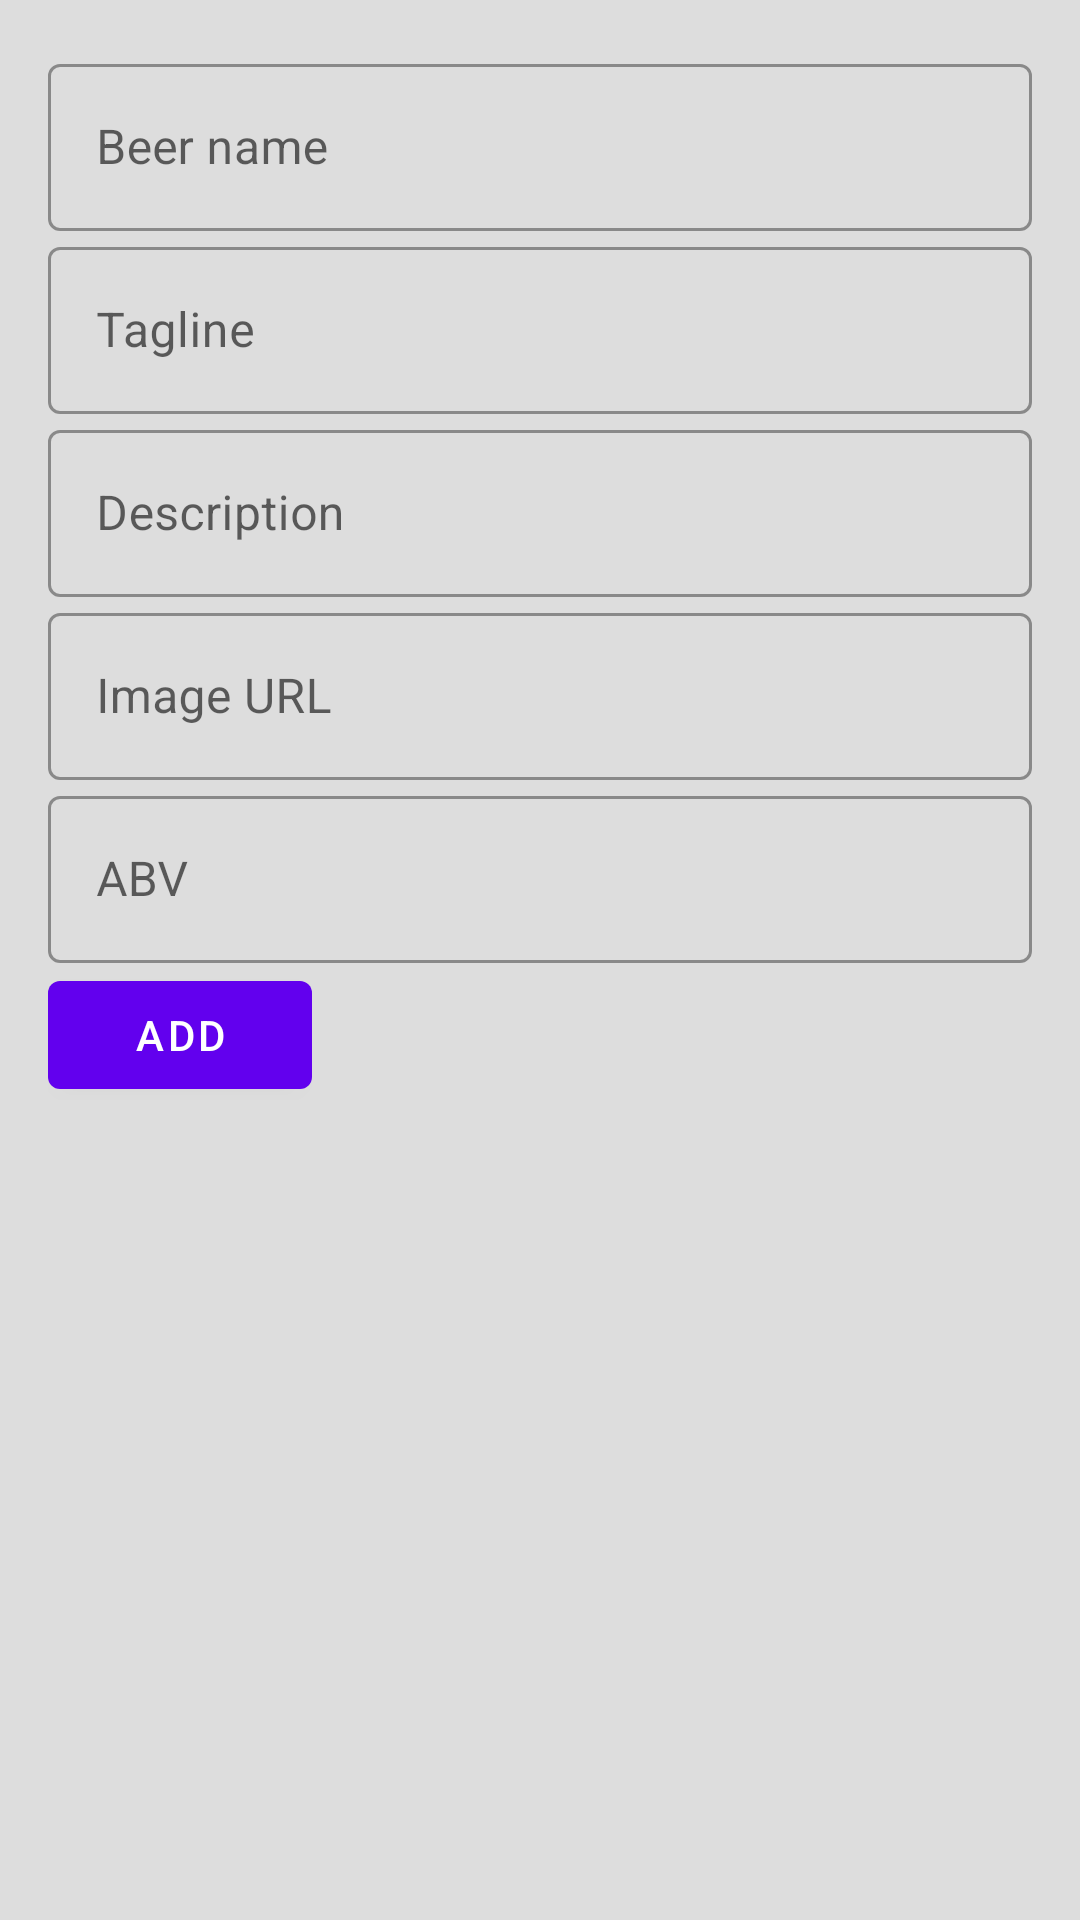

Write the Android layout XML for this screen, with the resource values it uses.
<!-- AndroidManifest.xml: application theme AppTheme -->
<!-- res/layout/add_beer.xml -->
<?xml version="1.0" encoding="utf-8"?>
<LinearLayout
    xmlns:android="http://schemas.android.com/apk/res/android"
    android:orientation="vertical"
    android:padding="16dp"
    android:layout_width="match_parent"
    android:layout_height="match_parent">

    <com.google.android.material.textfield.TextInputLayout
        android:hint="@string/beer_name"
        style="@style/Widget.MaterialComponents.TextInputLayout.OutlinedBox"
        android:layout_width="match_parent"
        android:layout_height="wrap_content">

        <com.google.android.material.textfield.TextInputEditText
            android:id="@+id/beerNameInput"
            android:layout_width="match_parent"
            android:layout_height="wrap_content"/>

    </com.google.android.material.textfield.TextInputLayout>

    <com.google.android.material.textfield.TextInputLayout
        android:hint="@string/beer_tagline"
        style="@style/Widget.MaterialComponents.TextInputLayout.OutlinedBox"
        android:layout_width="match_parent"
        android:layout_height="wrap_content">

        <com.google.android.material.textfield.TextInputEditText
            android:id="@+id/beerTaglineInput"
            android:layout_width="match_parent"
            android:layout_height="wrap_content"/>

    </com.google.android.material.textfield.TextInputLayout>

    <com.google.android.material.textfield.TextInputLayout
        android:hint="@string/beer_description"
        style="@style/Widget.MaterialComponents.TextInputLayout.OutlinedBox"
        android:layout_width="match_parent"
        android:layout_height="wrap_content">

        <com.google.android.material.textfield.TextInputEditText
            android:id="@+id/beerDescriptionInput"
            android:layout_width="match_parent"
            android:layout_height="wrap_content"/>

    </com.google.android.material.textfield.TextInputLayout>

    <com.google.android.material.textfield.TextInputLayout
        android:hint="@string/beer_image_url"
        style="@style/Widget.MaterialComponents.TextInputLayout.OutlinedBox"
        android:layout_width="match_parent"
        android:layout_height="wrap_content">

        <com.google.android.material.textfield.TextInputEditText
            android:id="@+id/beerImageUrlInput"
            android:layout_width="match_parent"
            android:layout_height="wrap_content"/>

    </com.google.android.material.textfield.TextInputLayout>

    <com.google.android.material.textfield.TextInputLayout
        android:hint="@string/beer_abv"
        style="@style/Widget.MaterialComponents.TextInputLayout.OutlinedBox"
        android:layout_width="match_parent"
        android:layout_height="wrap_content">

        <com.google.android.material.textfield.TextInputEditText
            android:id="@+id/beerAbvInput"
            android:layout_width="match_parent"
            android:layout_height="wrap_content"/>

    </com.google.android.material.textfield.TextInputLayout>

    <com.google.android.material.button.MaterialButton
        android:id="@+id/beerAddBtn"
        android:text="@string/add"
        android:layout_width="wrap_content"
        android:layout_height="wrap_content"/>

</LinearLayout>
<!-- resources referenced by this layout -->
<resources>
  <string name="add">Add</string>
  <string name="beer_abv">ABV</string>
  <string name="beer_description">Description</string>
  <string name="beer_image_url">Image URL</string>
  <string name="beer_name">Beer name</string>
  <string name="beer_tagline">Tagline</string>
  <style name="AppTheme" parent="Theme.MaterialComponents.Light.NoActionBar">
          <item name="android:colorBackground">#ddd</item>
      </style>
</resources>
